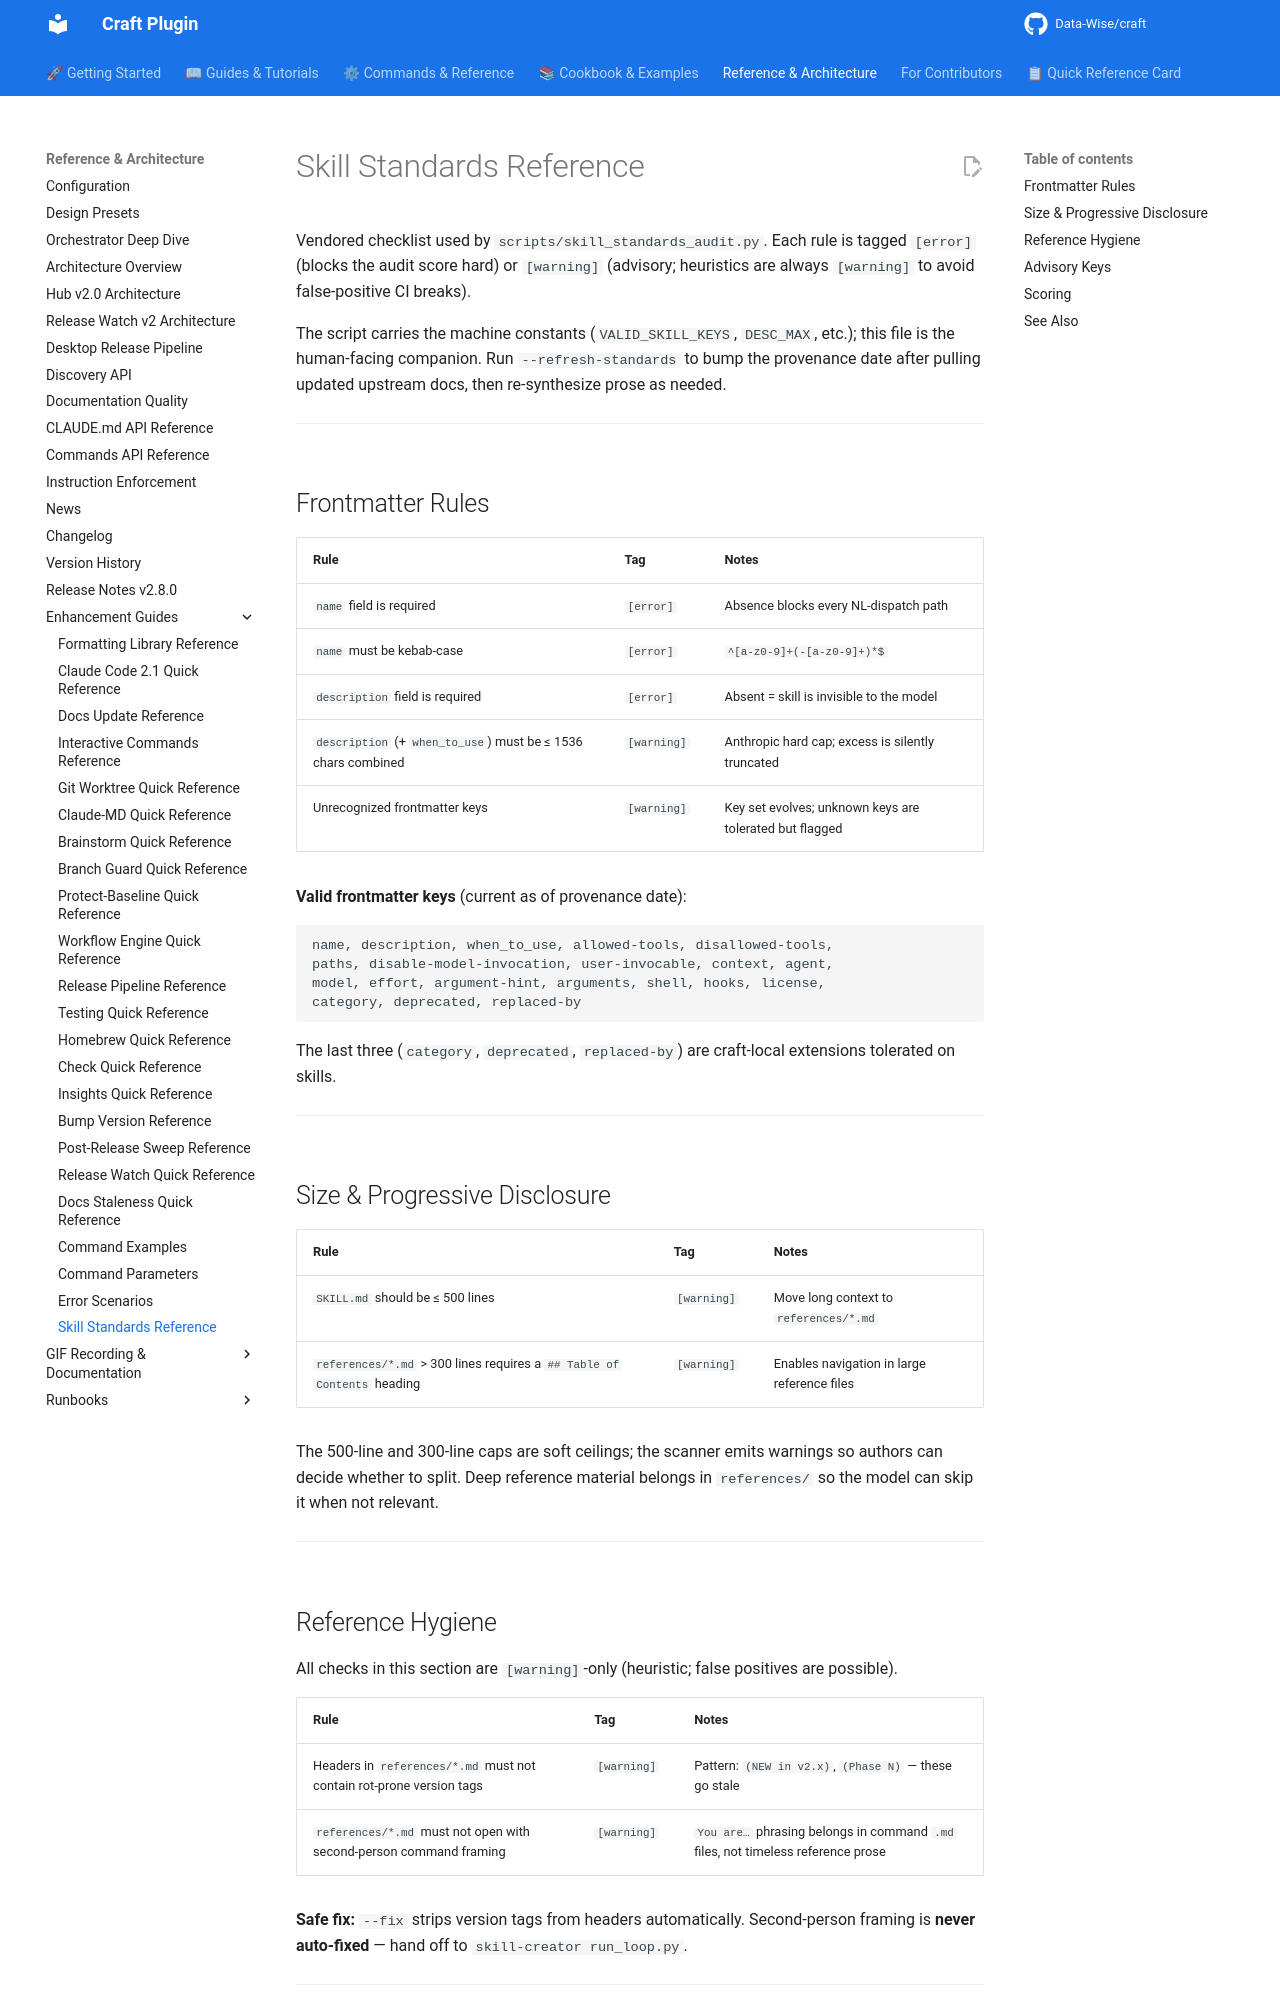

repository: Data-Wise/craft · page: reference/SKILL-STANDARDS/index.html · generator: mkdocs

<!-- PROVENANCE
synced: 2026-06-23
sources: https://code.claude.com/docs/en/skills.md ; installed skill-creator guide
-->

# Skill Standards Reference

Vendored checklist used by `scripts/skill_standards_audit.py`. Each rule is tagged
`[error]` (blocks the audit score hard) or `[warning]` (advisory; heuristics are
always `[warning]` to avoid false-positive CI breaks).

The script carries the machine constants (`VALID_SKILL_KEYS`, `DESC_MAX`, etc.);
this file is the human-facing companion. Run `--refresh-standards` to bump the
provenance date after pulling updated upstream docs, then re-synthesize prose as
needed.

---

## Frontmatter Rules

| Rule | Tag | Notes |
|------|-----|-------|
| `name` field is required | `[error]` | Absence blocks every NL-dispatch path |
| `name` must be kebab-case | `[error]` | `^[a-z0-9]+(-[a-z0-9]+)*$` |
| `description` field is required | `[error]` | Absent = skill is invisible to the model |
| `description` (+ `when_to_use`) must be ≤ 1536 chars combined | `[warning]` | Anthropic hard cap; excess is silently truncated |
| Unrecognized frontmatter keys | `[warning]` | Key set evolves; unknown keys are tolerated but flagged |

**Valid frontmatter keys** (current as of provenance date):

```
name, description, when_to_use, allowed-tools, disallowed-tools,
paths, disable-model-invocation, user-invocable, context, agent,
model, effort, argument-hint, arguments, shell, hooks, license,
category, deprecated, replaced-by
```

The last three (`category`, `deprecated`, `replaced-by`) are craft-local
extensions tolerated on skills.

---

## Size & Progressive Disclosure

| Rule | Tag | Notes |
|------|-----|-------|
| `SKILL.md` should be ≤ 500 lines | `[warning]` | Move long context to `references/*.md` |
| `references/*.md` > 300 lines requires a `## Table of Contents` heading | `[warning]` | Enables navigation in large reference files |

The 500-line and 300-line caps are soft ceilings; the scanner emits warnings so
authors can decide whether to split. Deep reference material belongs in
`references/` so the model can skip it when not relevant.

---
